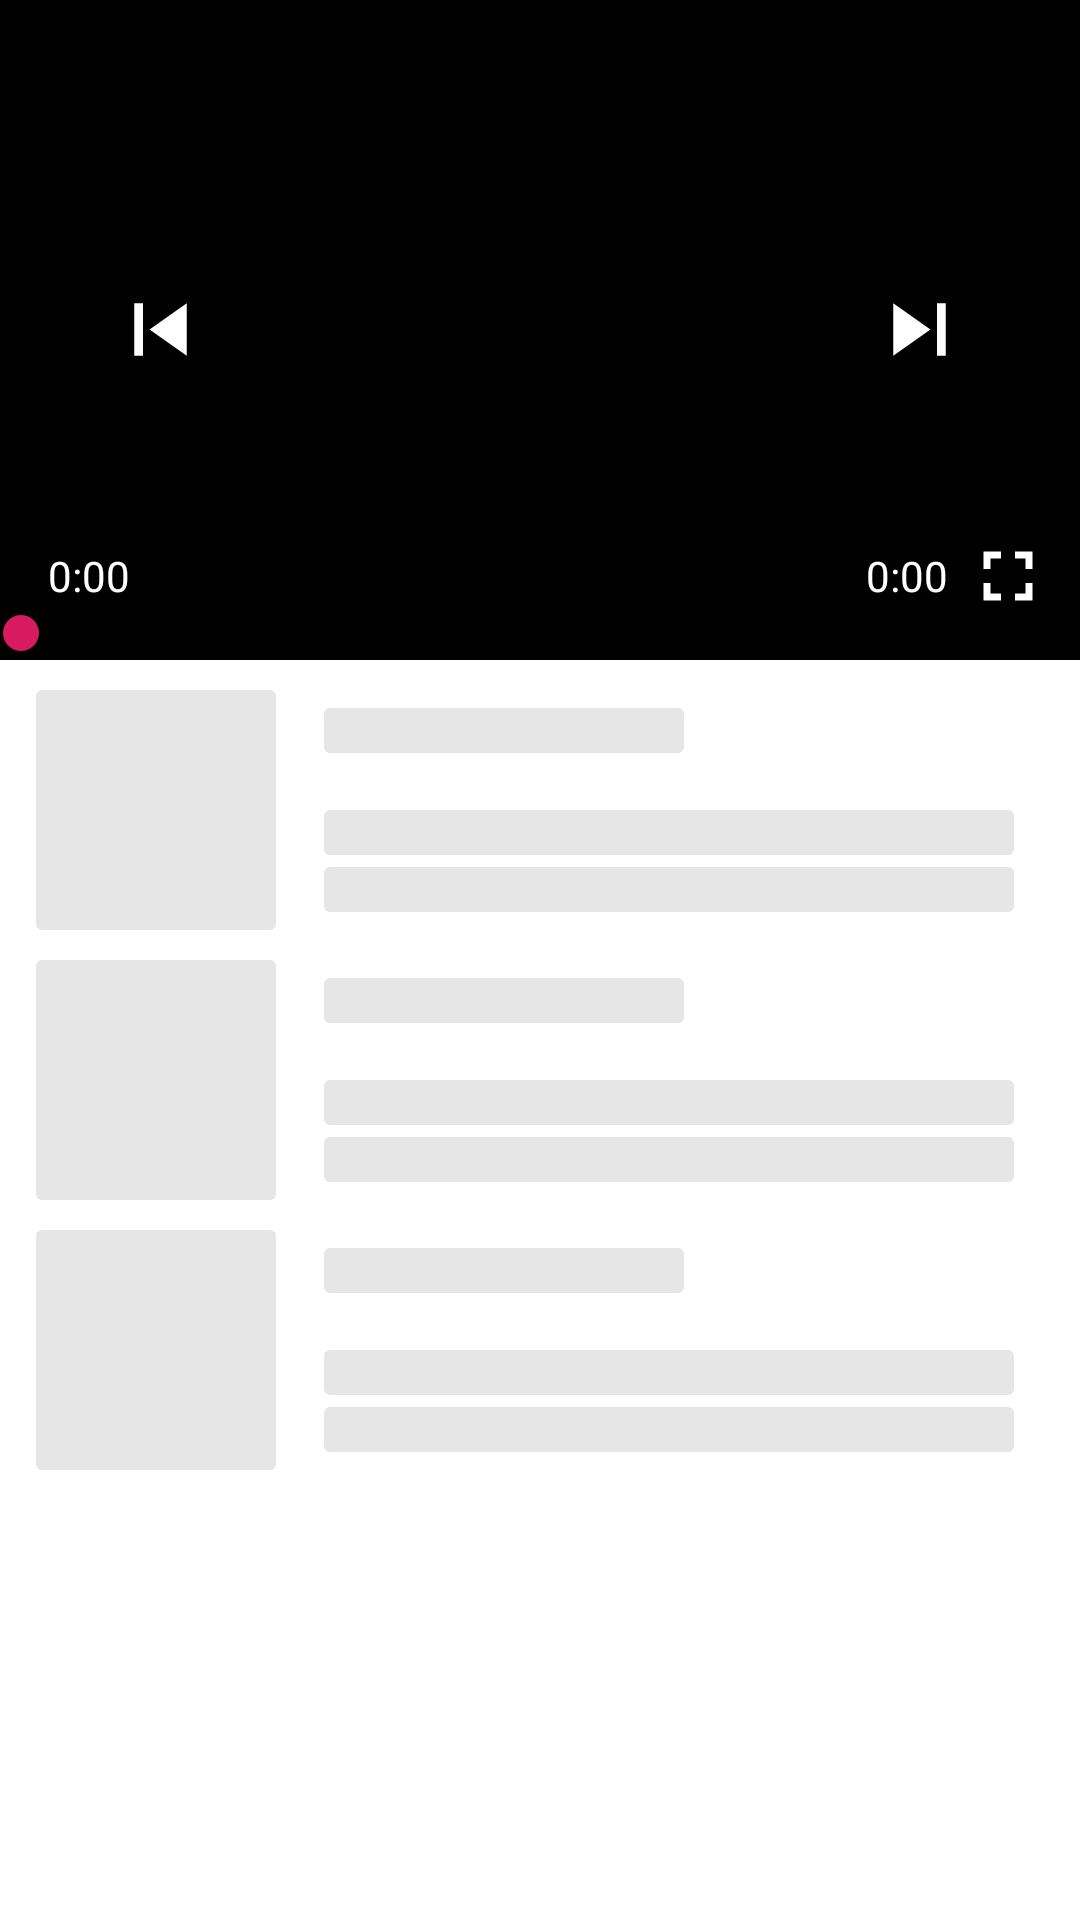

Here is an Android app screen rendered from its layout file. Give the layout XML and the strings, colors and styles it references.
<!-- AndroidManifest.xml: application theme AppTheme -->
<!-- res/layout/activity_main.xml -->
<?xml version="1.0" encoding="utf-8"?>
<LinearLayout
    xmlns:android="http://schemas.android.com/apk/res/android"
    xmlns:app="http://schemas.android.com/apk/res-auto"
    xmlns:tools="http://schemas.android.com/tools"
    android:layout_width="match_parent"
    android:layout_height="match_parent"
    android:background="@android:color/white"
    android:orientation="vertical">
    <android.support.constraint.ConstraintLayout
        android:layout_width="match_parent"
        android:layout_height="220dp"
        android:orientation="vertical">

        <RelativeLayout
            android:id="@+id/div_video_screen"
            android:layout_width="match_parent"
            android:layout_height="match_parent"
            android:background="@android:color/black">

            <TextureView
                android:id="@+id/texture_view"
                android:layout_width="match_parent"
                android:layout_height="wrap_content"
                android:layout_centerHorizontal="true"
                android:layout_centerVertical="true" />
            <ImageView
                android:id="@+id/mark"
                android:adjustViewBounds="false"
                android:scaleType="fitCenter"
                android:layout_width="match_parent"
                android:layout_height="match_parent" />
            <include
                layout="@layout/control_layout"
                android:id="@+id/div_control"/>
            <ProgressBar
                android:id="@+id/progress_bar"
                style="?android:attr/progressBarStyle"
                android:indeterminateTint="@android:color/white"
                android:layout_width="60dp"
                android:layout_height="60dp"
                android:background="?android:attr/selectableItemBackgroundBorderless"
                android:layout_centerVertical="true"
                android:layout_centerHorizontal="true" />
        </RelativeLayout>

        <SeekBar
            android:id="@+id/seek_bar"
            android:layout_width="match_parent"
            android:layout_height="wrap_content"
            android:paddingStart="0dp"
            android:paddingEnd="0dp"
            android:thumbOffset="2dp"
            app:layout_constraintBottom_toBottomOf="parent" />
    </android.support.constraint.ConstraintLayout>
    <android.support.v4.widget.NestedScrollView
        android:layout_width="match_parent"
        android:layout_height="match_parent">
        <LinearLayout
            android:layout_width="match_parent"
            android:layout_height="match_parent"
            android:orientation="vertical">
            <include layout="@layout/item_mark"/>
            <include layout="@layout/item_mark"/>
            <include layout="@layout/item_mark"/>
        </LinearLayout>
    </android.support.v4.widget.NestedScrollView>
</LinearLayout>
<!-- res/layout/control_layout.xml (included above) -->
<?xml version="1.0" encoding="utf-8"?>
<RelativeLayout
    xmlns:android="http://schemas.android.com/apk/res/android"
    xmlns:tools="http://schemas.android.com/tools"
    android:layout_width="match_parent"
    android:layout_height="match_parent"
    android:clickable="true"
    xmlns:app="http://schemas.android.com/apk/res-auto">
    <View
        android:layout_width="match_parent"
        android:layout_height="match_parent"
        android:background="@android:color/black"
        android:alpha="0.5"/>
    <ImageView
        android:id="@+id/previous"
        android:layout_width="35dp"
        android:layout_height="35dp"
        android:layout_marginLeft="36dp"
        android:background="?android:attr/selectableItemBackgroundBorderless"
        android:src="@drawable/ic_skip_previous_white_24dp"
        android:layout_centerVertical="true" />

    <ImageView
        android:id="@+id/pause"
        android:visibility="gone"
        android:layout_width="55dp"
        android:layout_height="55dp"
        android:background="?android:attr/selectableItemBackgroundBorderless"
        android:src="@drawable/ic_pause_white_24dp"
        android:layout_centerVertical="true"
        android:layout_centerHorizontal="true"/>

    <ImageView
        android:id="@+id/play"
        android:visibility="gone"
        android:layout_width="60dp"
        android:layout_height="60dp"
        android:background="?android:attr/selectableItemBackgroundBorderless"
        android:src="@drawable/ic_play_arrow_white_24dp"
        android:layout_centerVertical="true"
        android:layout_centerHorizontal="true" />

    <ImageView
        android:id="@+id/replay"
        android:visibility="gone"
        android:layout_width="60dp"
        android:layout_height="60dp"
        android:background="?android:attr/selectableItemBackgroundBorderless"
        android:src="@drawable/ic_replay_white_24dp"
        android:layout_centerVertical="true"
        android:layout_centerHorizontal="true" />

    <ImageView
        android:id="@+id/next"
        android:layout_width="35dp"
        android:layout_height="35dp"
        android:layout_marginRight="36dp"
        android:background="?android:attr/selectableItemBackgroundBorderless"
        android:src="@drawable/ic_skip_next_white_24dp"
        android:layout_alignParentRight="true"
        android:layout_centerVertical="true"/>

    <LinearLayout
        android:layout_alignParentBottom="true"
        android:layout_marginLeft="16dp"
        android:layout_marginRight="10dp"
        android:layout_marginBottom="14dp"
        android:layout_width="match_parent"
        android:layout_height="wrap_content">

        <TextView
            android:id="@+id/current"
            android:layout_width="360dp"
            android:layout_height="wrap_content"
            android:layout_gravity="center_vertical"
            android:layout_weight="1"
            android:textSize="14sp"
            android:text="0:00"
            android:textColor="@android:color/white" />
        <TextView
            android:id="@+id/duration"
            android:text="0:00"
            android:textSize="14sp"
            android:layout_gravity="center_vertical"
            android:textColor="@android:color/white"
            android:layout_width="wrap_content"
            android:layout_height="wrap_content" />
        <ImageView
            android:id="@+id/full_screen"
            android:layout_gravity="center_vertical"
            android:layout_marginLeft="6dp"
            android:background="?android:attr/selectableItemBackgroundBorderless"
            android:src="@drawable/ic_fullscreen_white_24dp"
            android:layout_width="28dp"
            android:layout_height="28dp" />
    </LinearLayout>
</RelativeLayout>
<!-- res/layout/item_mark.xml (included above) -->
<?xml version="1.0" encoding="utf-8"?>
<LinearLayout
    xmlns:android="http://schemas.android.com/apk/res/android"
    android:layout_width="match_parent"
    android:layout_height="wrap_content"
    android:paddingTop="10dp"
    android:paddingLeft="12dp"
    android:paddingRight="12dp"
    android:orientation="horizontal">
    <View
        android:layout_width="80dp"
        android:layout_height="80dp"
        android:background="@drawable/rect_2dp_radius_b6b6b6"/>
    <RelativeLayout
        android:layout_weight="1"
        android:layout_width="0dp"
        android:layout_marginLeft="16dp"
        android:layout_marginTop="6dp"
        android:layout_marginBottom="6dp"
        android:layout_marginRight="10dp"
        android:layout_height="match_parent">
        <View
            android:background="@drawable/rect_2dp_radius_b6b6b6"
            android:layout_width="120dp"
            android:layout_height="15dp"/>
        <LinearLayout
            android:layout_width="match_parent"
            android:layout_height="wrap_content"
            android:layout_alignParentBottom="true"
            android:orientation="vertical">
            <View
                android:background="@drawable/rect_2dp_radius_b6b6b6"
                android:layout_marginBottom="4dp"
                android:layout_width="match_parent"
                android:layout_height="15dp"/>
            <View
                android:background="@drawable/rect_2dp_radius_b6b6b6"
                android:layout_width="match_parent"
                android:layout_height="15dp"/>
        </LinearLayout>
    </RelativeLayout>
</LinearLayout>
<!-- resources referenced by this layout -->
<resources>
  <!-- drawable ic_fullscreen_white_24dp (drawable) -->
  <vector android:height="50dp" android:tint="#FFFFFF"
      android:viewportHeight="24.0" android:viewportWidth="24.0"
      android:width="50dp" xmlns:android="http://schemas.android.com/apk/res/android">
      <path android:fillColor="#FF000000" android:pathData="M7,14L5,14v5h5v-2L7,17v-3zM5,10h2L7,7h3L10,5L5,5v5zM17,17h-3v2h5v-5h-2v3zM14,5v2h3v3h2L19,5h-5z"/>
  </vector>
  <!-- drawable ic_replay_white_24dp (drawable) -->
  <vector android:height="70dp" android:tint="#FFFFFF"
      android:viewportHeight="24.0" android:viewportWidth="24.0"
      android:width="70dp" xmlns:android="http://schemas.android.com/apk/res/android">
      <path android:fillColor="#FF000000" android:pathData="M12,5V1L7,6l5,5V7c3.31,0 6,2.69 6,6s-2.69,6 -6,6 -6,-2.69 -6,-6H4c0,4.42 3.58,8 8,8s8,-3.58 8,-8 -3.58,-8 -8,-8z"/>
  </vector>
  <!-- drawable ic_skip_next_white_24dp (drawable) -->
  <vector android:height="70dp" android:tint="#FFFFFF"
      android:viewportHeight="24.0" android:viewportWidth="24.0"
      android:width="70dp" xmlns:android="http://schemas.android.com/apk/res/android">
      <path android:fillColor="#FF000000" android:pathData="M6,18l8.5,-6L6,6v12zM16,6v12h2V6h-2z"/>
  </vector>
  <!-- drawable ic_skip_previous_white_24dp (drawable) -->
  <vector android:height="70dp" android:tint="#FFFFFF"
      android:viewportHeight="24.0" android:viewportWidth="24.0"
      android:width="70dp" xmlns:android="http://schemas.android.com/apk/res/android">
      <path android:fillColor="#FF000000" android:pathData="M6,6h2v12L6,18zM9.5,12l8.5,6L18,6z"/>
  </vector>
  <!-- drawable rect_2dp_radius_b6b6b6 (drawable) -->
  <?xml version="1.0" encoding="utf-8"?>
  <shape xmlns:android="http://schemas.android.com/apk/res/android"
         android:shape="rectangle">
      <solid android:color="@color/colorE6E6E6"/>
      <corners android:radius="2dp"/>
  </shape>
  <style name="AppTheme" parent="Theme.AppCompat.Light.DarkActionBar">
          
          <item name="colorPrimary">@color/colorPrimary</item>
          <item name="colorPrimaryDark">@color/colorPrimaryDark</item>
          <item name="colorAccent">@color/colorAccent</item>
          <item name="android:windowContentTransitions">true</item>
      </style>
  <color name="colorE6E6E6">#e6e6e6</color>
  <color name="colorPrimary">#008577</color>
  <color name="colorPrimaryDark">#00574B</color>
  <color name="colorAccent">#D81B60</color>
</resources>
